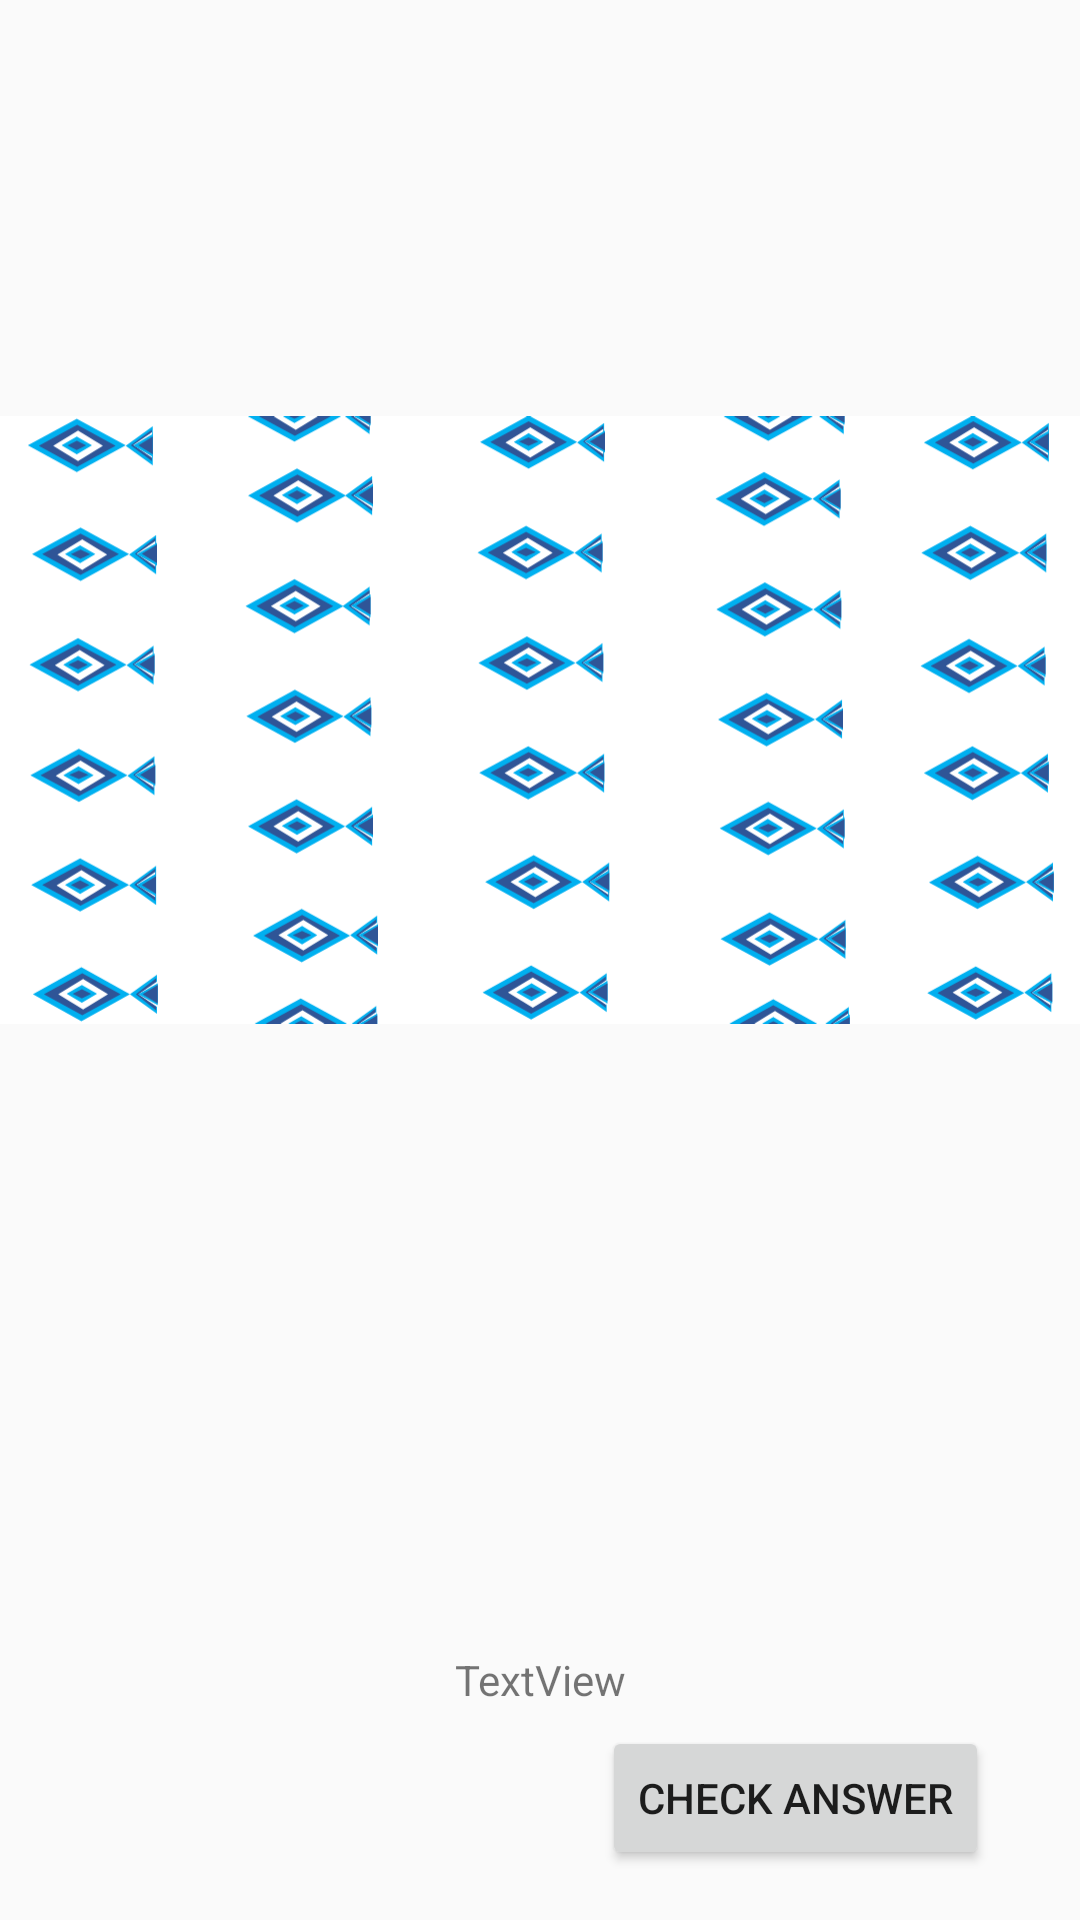

Here is an Android app screen rendered from its layout file. Give the layout XML and the strings, colors and styles it references.
<!-- AndroidManifest.xml: application theme Theme.NDT_is_Exciting_App -->
<!-- res/layout/activity_drag_box_question.xml -->
<?xml version="1.0" encoding="utf-8"?>
<androidx.constraintlayout.widget.ConstraintLayout xmlns:android="http://schemas.android.com/apk/res/android"
    xmlns:app="http://schemas.android.com/apk/res-auto"
    xmlns:tools="http://schemas.android.com/tools"
    android:id="@+id/mainLayout"
    android:layout_width="match_parent"
    android:layout_height="match_parent"
    tools:context=".question.DragBoxQuestion">

    <LinearLayout
        android:layout_width="match_parent"
        android:layout_height="match_parent"
        android:orientation="vertical"
        app:layout_constraintBottom_toBottomOf="parent"
        app:layout_constraintEnd_toEndOf="parent"
        app:layout_constraintStart_toStartOf="parent"
        app:layout_constraintTop_toTopOf="parent">

        <FrameLayout
            android:id="@+id/dragBoxHolder"
            android:layout_width="match_parent"
            android:layout_height="match_parent"
            android:layout_gravity="top|left"
            android:layout_weight="1">

            <ImageView
                android:id="@+id/dragBoxImage"
                android:layout_width="match_parent"
                android:layout_height="wrap_content"
                android:layout_gravity="center"
                android:src="@drawable/fish_tessalate"
                tools:src="@tools:sample/backgrounds/scenic" />
        </FrameLayout>

        <androidx.constraintlayout.widget.ConstraintLayout
            android:layout_width="match_parent"
            android:layout_height="match_parent"
            android:layout_weight="3">

            <Button
                android:id="@+id/check_answer_button"
                android:layout_width="wrap_content"
                android:layout_height="wrap_content"
                android:layout_weight="1"
                android:text="Check Answer"
                app:layout_constraintBottom_toBottomOf="@+id/textView2"
                app:layout_constraintEnd_toEndOf="parent"
                app:layout_constraintHorizontal_bias="0.868"
                app:layout_constraintStart_toStartOf="parent"
                app:layout_constraintTop_toTopOf="parent"
                app:layout_constraintVertical_bias="0.85" />

            <TextView
                android:id="@+id/textView2"
                android:layout_width="match_parent"
                android:layout_height="match_parent"
                android:layout_weight="4"
                android:gravity="center"
                android:text="TextView"
                app:layout_constraintBottom_toBottomOf="parent"
                app:layout_constraintEnd_toEndOf="parent"
                app:layout_constraintHorizontal_bias="1.0"
                app:layout_constraintStart_toStartOf="parent"
                app:layout_constraintTop_toTopOf="parent"
                app:layout_constraintVertical_bias="1.0" />

        </androidx.constraintlayout.widget.ConstraintLayout>

    </LinearLayout>
</androidx.constraintlayout.widget.ConstraintLayout>
<!-- resources referenced by this layout -->
<resources>
  <!-- drawable fish_tessalate: vector/xml drawable (drawable, 46228 chars, omitted) -->
  <style name="Theme.NDT_is_Exciting_App" parent="android:Theme.Material.Light.NoActionBar" />
</resources>
